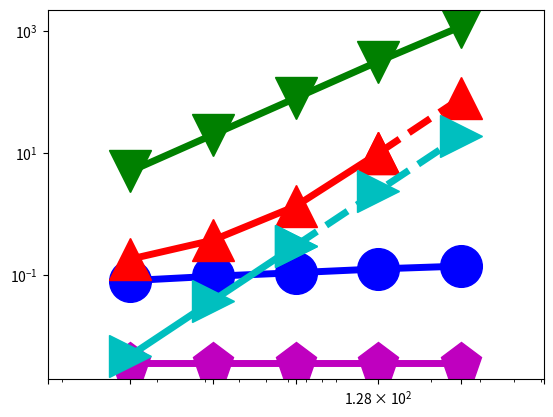

Here is the Python script that generated this plot: (Note: this script raises an exception after producing the figure.)
import numpy as np
import matplotlib.pyplot as plt
from pylab import *

N = 16

dashes = [20,20]

time1 = (0.086920-0.006810, 0.146507-0.052111, 0.520036-0.411931, 3.400069-3.275485, 28.859377-28.720584)
x=(16,32,64,128,256)

time2 = (0.180383,0.370136,1.337213, 9.926619)
x2 = (16,32,64,128)

time3 = (9.926619, 80)
x3 = (128, 256)

time8 = (0.0036, 0.0036, 0.0036, 0.0036, 0.0036)
x8=(16,32, 64, 128,256)

time10 = (5, 20, 80, 320, 1200)
x10 = (16,32,64,128, 256)

time12 = (0.004687500001,0.03750000001,0.3000000001)
x12 = (16,32,64)

time13 = (0.3000000001,2.400000001,19.20000001)
x13 = (64,128, 256)

#time4 = (1.81724,2.426296,3.304848,5.082816,10.77412,20,32.162384)
#x4 = (2**10, 2**11, 2**12, 2**13, 2**14, 2**15, 50000)

#time5 = (32.162384, 40, 80, 160)
#x5 = (50000, 2**16, 2**17,2**18)

#time6 = (2.349896,2.845056,4.117528,8.995952,14.687584,32.821136)
#x6 = (2**10, 2**11, 2**12, 2**13, 2**14, 2**15)

#time7 = (32.821136, 64, 128, 256)
#x7 = (2**15, 2**16,2**17,2**18)

#time8 = (1.81724,2.426296,3.304848,5.082816,10.77412,20,32.162384)
#x8 = (2**10, 2**11, 2**12, 2**13, 2**14, 2**15, 50000)

#time9 = (32.162384, 40, 80, 160)
#x9 = (50000, 2**16, 2**17,2**18)

#time10 = (2.349896,2.845056,4.117528,8.995952,14.687584,32.821136)
#x10 = (2**10, 2**11, 2**12, 2**13, 2**14, 2**15)

#time11 = (32.821136, 64, 128, 256)
#x11 = (2**15, 2**16,2**17,2**18)

fig, ax = plt.subplots()

#plt.scatter(x1,Dynamic1, s=500, marker='o',facecolor='k')
#plt.scatter(x2,Dynamic2, s=500, marker='o',edgecolor='k',linewidth='3', facecolor='w', hatch='////')
rects1 = ax.plot(x, time1, color='b',linewidth=5,marker='o',markersize=30,fillstyle='full')
rects2 = ax.plot(x2, time2, color='r',linewidth=5,marker='^',markersize=30,fillstyle='full')
rects3 = ax.plot(x3, time3,color='r',linestyle='--',linewidth=5, marker='^',markersize=30)
#rects4 = ax.plot(x4, time4,color='y',linewidth=5,marker='s',markersize=30,fillstyle='full')
#rects5 = ax.plot(x5, time5,color='y',linestyle='-',linewidth=5)
#rects6 = ax.plot(x6, time6,color='k',linewidth=5,marker='d',markersize=30,fillstyle='full')
#rects7 = ax.plot(x7, time7,color='k',linestyle='-',linewidth=5)
rects8 = ax.plot(x8, time8,color='m',linewidth=5,marker='p',markersize=30,fillstyle='full')
#rects9 = ax.plot(x9, time9,color='m',linestyle='-',linewidth=5)
rects10 = ax.plot(x10, time10,color='g',linewidth=5,marker='v',markersize=30,fillstyle='full')
#rects11 = ax.plot(x11, time11,color='g',linestyle='-',linewidth=5)
#rects4 = ax.plot(x, time4,color='k',linewidth=5,marker='s',markersize=30,fillstyle='full')
#rects3 = ax.plot(x, planar,color='r',linewidth=3,marker='s',markersize=20,fillstyle='full')
rects12 = ax.plot(x12, time12, color='c',linewidth=5,marker='>',markersize=30,fillstyle='full')
rects13 = ax.plot(x13, time13, color='c',linestyle = '--', linewidth=5,marker='>',markersize=30,fillstyle='full')
#rects3[0].set_dashes(dashes)
#rects5[0].set_dashes(dashes)
#rects7[0].set_dashes(dashes)

ax.set_yscale('log')
ax.set_xscale('log')

plt.rc('text', usetex=True)
plt.rc('font', family='serif', size=26)
ax.xaxis.set_ticks((8,16,32,64,128,256, 512))
ax.set_xticklabels( (' ','$2^4$','$2^5$','$2^6$','$2^7$','$2^8$') )
ax.yaxis.set_ticks((0.001, 0.01, 0.1, 1, 10, 100, 1000))
ax.set_yticklabels(('$10^{-3}$','$10^{-2}$','$10^{-1}$','$10^0$','$10^1$','$10^2$', '$10^3$'),ha='left')
#plt.rcParams.update({'legend.labelspacing':0.25})

plt.xlim((14, 300))
plt.ylim((0.001,5000))
#plt.xlim((1000, 10000))
#plt.ylim((10,60000))


#leg = ax.legend( (rects1[0],rects2[0],rects3[0],rects4[0]), ('PP Linear 1', 'PP Linear 2', 'Linear C++', 'Linear Tensorflow') ,loc='upper left', borderpad=0.2,bbox_to_anchor=[0.001, 1.1],fontsize = 45)
#leg = ax.legend( (rects1[0],rects2[0],rects4[0],rects6[0]), ('Ours', 'vnTinyRAM', 'Buffet (ptr chase)', 'Buffet (KMP)'),loc='upper left', borderpad=0.1,bbox_to_anchor=[-0.03, 1.07],fontsize = 45)
ax.yaxis.grid(True)
ax.xaxis.grid(True)



#plt.xlim((5, 1000000))
ax.tick_params(axis='x', pad=15)
ax.tick_params(axis='y', pad=125)

#ax.text(150000, 6, '$2\\times10^5$', fontsize=50)


for tick in ax.xaxis.get_major_ticks():
                tick.label.set_fontsize(70) 
for tick in ax.yaxis.get_major_ticks():
                tick.label.set_fontsize(70)
ax.set_ylabel('verification time(s)', fontsize=60)
ax.set_xlabel('\#matrix column', fontsize=60)

plt.subplots_adjust(left=0.19, bottom=0.22, top=0.97, right=0.98)
figManager = plt.get_current_fig_manager()
#figManager.window.showMaximized()
fig.set_size_inches(14,10)
plt.savefig('fig7.pdf')

#plt.show()